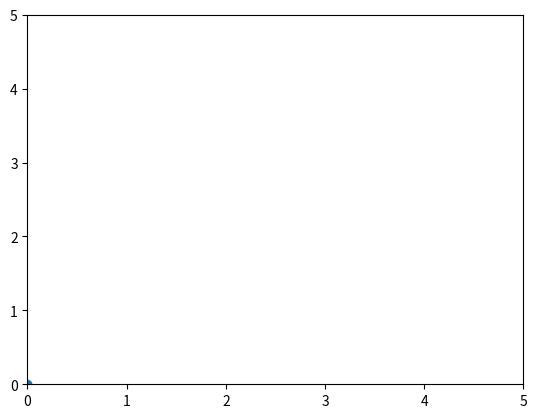

Write the Python code that produced this figure. (Note: this script raises an exception after producing the figure.)

import matplotlib.pyplot as plt

point = plt.plot(0, 0, "o")[0]
plt.ylim(0, 5)
plt.xlim(0, 5)
plt.ion()
plt.show()

point.set_data(4, 2.5)
plt.pause(1)

a = [[3.9, 2.5], (3.8, 2.5), (3.7, 2.5), (3.6, 2.5), (3.5, 2.5), (3.4, 2.5), (3.3, 2.5), (3.2, 2.5), (3.1, 2.5), (3.0, 2.5)]

for i in range(len(a)):
     point.set_data(a[i][0], a[i][1])
     plt.pause(0.01)

plt.show(block=True)
